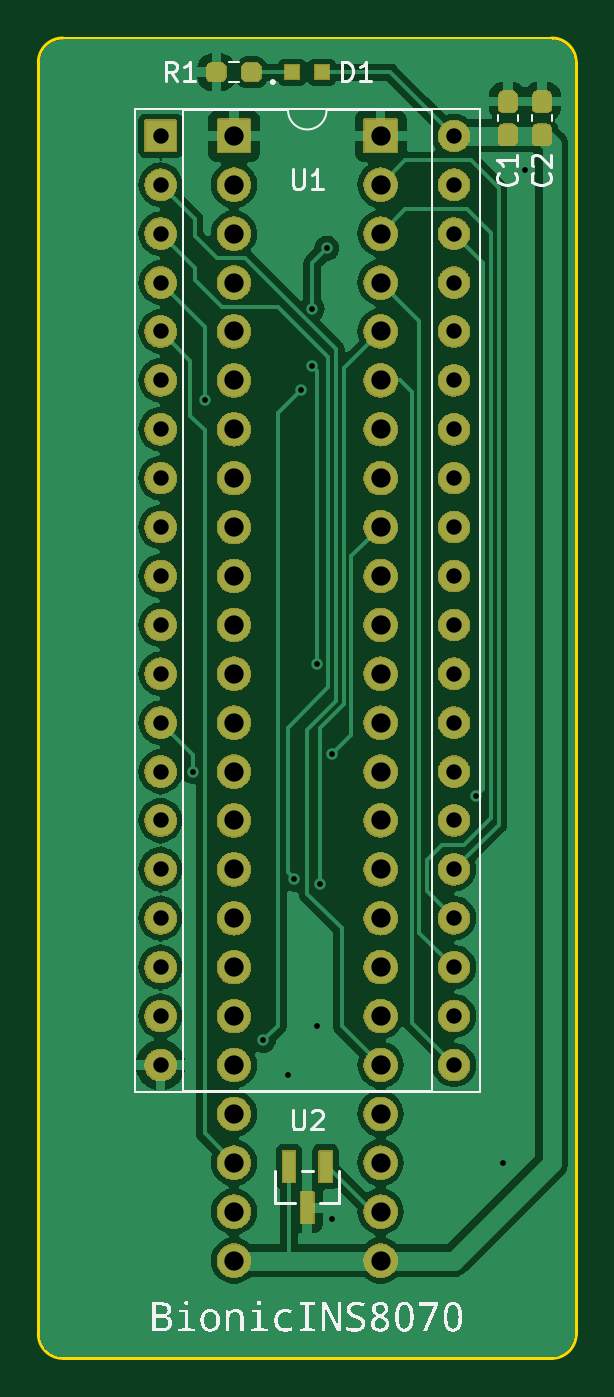
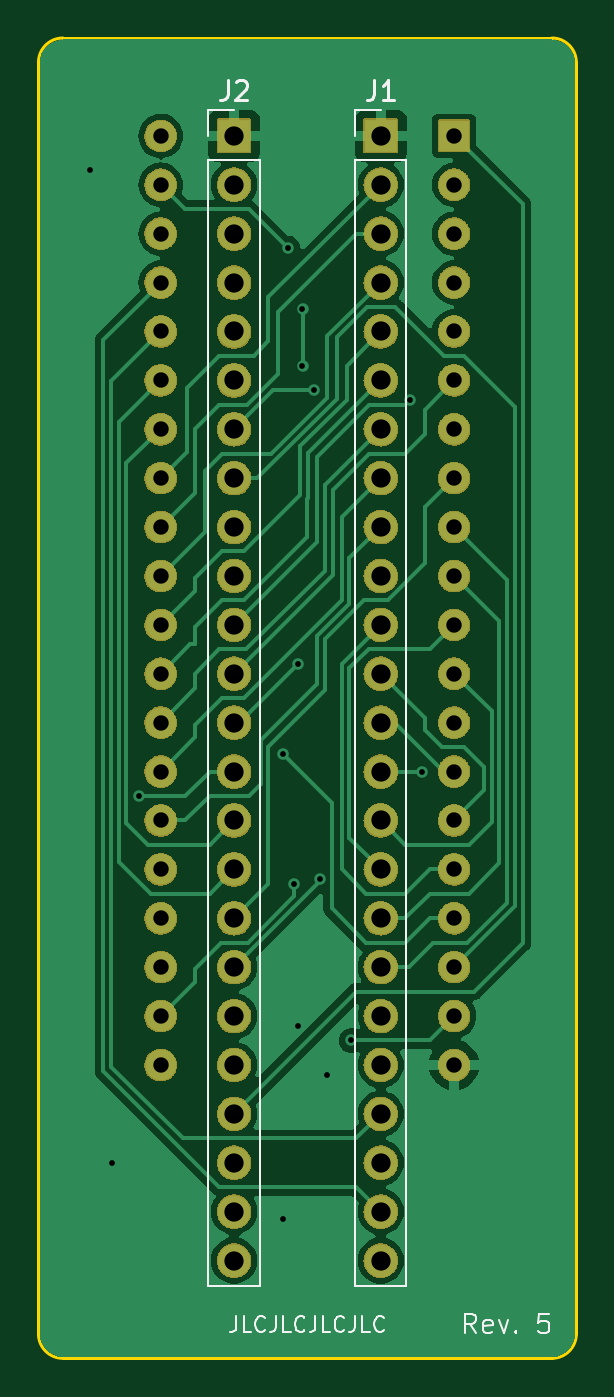
Circuit board: 11 layer files. Board 27.9 x 68.6 mm.
- bottom_copper: bionic-ins8070-B_Cu.gbr (52617 bytes)
- bottom_mask: bionic-ins8070-B_Mask.gbr (266187 bytes)
- paste: bionic-ins8070-B_Paste.gbr (518 bytes)
- bottom_silk: bionic-ins8070-B_Silkscreen.gbr (9389 bytes)
- outline: bionic-ins8070-Edge_Cuts.gbr (1064 bytes)
- top_copper: bionic-ins8070-F_Cu.gbr (79744 bytes)
- top_mask: bionic-ins8070-F_Mask.gbr (276390 bytes)
- paste: bionic-ins8070-F_Paste.gbr (1627 bytes)
- top_silk: bionic-ins8070-F_Silkscreen.gbr (70725 bytes)
- drill: bionic-ins8070-NPTH.drl (300 bytes)
- drill: bionic-ins8070-PTH.drl (2150 bytes)

=== bottom_copper: bionic-ins8070-B_Cu.gbr (52617 bytes, source omitted) ===
=== bottom_mask: bionic-ins8070-B_Mask.gbr (266187 bytes, source omitted) ===
=== paste: bionic-ins8070-B_Paste.gbr ===
G04 #@! TF.GenerationSoftware,KiCad,Pcbnew,7.0.11+dfsg-1build4*
G04 #@! TF.CreationDate,2024-11-01T16:33:00+09:00*
G04 #@! TF.ProjectId,bionic-ins8070,62696f6e-6963-42d6-996e-73383037302e,5*
G04 #@! TF.SameCoordinates,Original*
G04 #@! TF.FileFunction,Paste,Bot*
G04 #@! TF.FilePolarity,Positive*
%FSLAX46Y46*%
G04 Gerber Fmt 4.6, Leading zero omitted, Abs format (unit mm)*
G04 Created by KiCad (PCBNEW 7.0.11+dfsg-1build4) date 2024-11-01 16:33:00*
%MOMM*%
%LPD*%
G01*
G04 APERTURE LIST*
G04 APERTURE END LIST*
M02*

=== bottom_silk: bionic-ins8070-B_Silkscreen.gbr (9389 bytes, source omitted) ===
=== outline: bionic-ins8070-Edge_Cuts.gbr ===
G04 #@! TF.GenerationSoftware,KiCad,Pcbnew,7.0.11+dfsg-1build4*
G04 #@! TF.CreationDate,2024-11-01T16:33:00+09:00*
G04 #@! TF.ProjectId,bionic-ins8070,62696f6e-6963-42d6-996e-73383037302e,5*
G04 #@! TF.SameCoordinates,Original*
G04 #@! TF.FileFunction,Profile,NP*
%FSLAX46Y46*%
G04 Gerber Fmt 4.6, Leading zero omitted, Abs format (unit mm)*
G04 Created by KiCad (PCBNEW 7.0.11+dfsg-1build4) date 2024-11-01 16:33:00*
%MOMM*%
%LPD*%
G01*
G04 APERTURE LIST*
G04 #@! TA.AperFunction,Profile*
%ADD10C,0.150000*%
G04 #@! TD*
G04 APERTURE END LIST*
D10*
X128940000Y-71270000D02*
G75*
G03*
X127670000Y-70000000I-1270000J0D01*
G01*
X127670000Y-70000000D02*
X102270000Y-70000000D01*
X127670000Y-138580000D02*
G75*
G03*
X128940000Y-137310000I0J1270000D01*
G01*
X128940000Y-137310000D02*
X128940000Y-71270000D01*
X102270000Y-138580000D02*
X127670000Y-138580000D01*
X101000000Y-137310000D02*
G75*
G03*
X102270000Y-138580000I1270000J0D01*
G01*
X101000000Y-71270000D02*
X101000000Y-137310000D01*
X102270000Y-70000000D02*
G75*
G03*
X101000000Y-71270000I0J-1270000D01*
G01*
M02*

=== top_copper: bionic-ins8070-F_Cu.gbr (79744 bytes, source omitted) ===
=== top_mask: bionic-ins8070-F_Mask.gbr (276390 bytes, source omitted) ===
=== paste: bionic-ins8070-F_Paste.gbr (1627 bytes, source withheld) ===
=== top_silk: bionic-ins8070-F_Silkscreen.gbr (70725 bytes, source omitted) ===
=== drill: bionic-ins8070-NPTH.drl ===
M48
; DRILL file {KiCad 7.0.11+dfsg-1build4} date Fri 01 Nov 2024 04:33:03 PM JST
; FORMAT={-:-/ absolute / inch / decimal}
; #@! TF.CreationDate,2024-11-01T16:33:03+09:00
; #@! TF.GenerationSoftware,Kicad,Pcbnew,7.0.11+dfsg-1build4
; #@! TF.FileFunction,NonPlated,1,2,NPTH
FMAT,2
INCH
%
G90
G05
M30

=== drill: bionic-ins8070-PTH.drl ===
M48
; DRILL file {KiCad 7.0.11+dfsg-1build4} date Fri 01 Nov 2024 04:33:03 PM JST
; FORMAT={-:-/ absolute / inch / decimal}
; #@! TF.CreationDate,2024-11-01T16:33:03+09:00
; #@! TF.GenerationSoftware,Kicad,Pcbnew,7.0.11+dfsg-1build4
; #@! TF.FileFunction,Plated,1,2,PTH
FMAT,2
INCH
; #@! TA.AperFunction,Plated,PTH,ViaDrill
T1C0.0118
; #@! TA.AperFunction,Plated,PTH,ComponentDrill
T2C0.0315
; #@! TA.AperFunction,Plated,PTH,ComponentDrill
T3C0.0394
%
G90
G05
T1
X4.2928Y-4.2559
X4.3164Y-3.4959
X4.4364Y-4.8059
X4.4864Y-4.8759
X4.5Y-4.4759
X4.5128Y-3.4759
X4.5364Y-3.3093
X4.5364Y-3.4259
X4.5455Y-4.0359
X4.5464Y-4.7759
X4.5528Y-4.4859
X4.5664Y-3.1859
X4.5764Y-4.2209
X4.5764Y-5.1709
X4.8714Y-4.3059
X4.9264Y-5.0559
X4.9714Y-3.0259
T2
X4.2264Y-2.9559
X4.2264Y-3.0559
X4.2264Y-3.1559
X4.2264Y-3.2559
X4.2264Y-3.3559
X4.2264Y-3.4559
X4.2264Y-3.5559
X4.2264Y-3.6559
X4.2264Y-3.7559
X4.2264Y-3.8559
X4.2264Y-3.9559
X4.2264Y-4.0559
X4.2264Y-4.1559
X4.2264Y-4.2559
X4.2264Y-4.3559
X4.2264Y-4.4559
X4.2264Y-4.5559
X4.2264Y-4.6559
X4.2264Y-4.7559
X4.2264Y-4.8559
X4.8264Y-2.9559
X4.8264Y-3.0559
X4.8264Y-3.1559
X4.8264Y-3.2559
X4.8264Y-3.3559
X4.8264Y-3.4559
X4.8264Y-3.5559
X4.8264Y-3.6559
X4.8264Y-3.7559
X4.8264Y-3.8559
X4.8264Y-3.9559
X4.8264Y-4.0559
X4.8264Y-4.1559
X4.8264Y-4.2559
X4.8264Y-4.3559
X4.8264Y-4.4559
X4.8264Y-4.5559
X4.8264Y-4.6559
X4.8264Y-4.7559
X4.8264Y-4.8559
T3
X4.3764Y-2.9559
X4.3764Y-3.0559
X4.3764Y-3.1559
X4.3764Y-3.2559
X4.3764Y-3.3559
X4.3764Y-3.4559
X4.3764Y-3.5559
X4.3764Y-3.6559
X4.3764Y-3.7559
X4.3764Y-3.8559
X4.3764Y-3.9559
X4.3764Y-4.0559
X4.3764Y-4.1559
X4.3764Y-4.2559
X4.3764Y-4.3559
X4.3764Y-4.4559
X4.3764Y-4.5559
X4.3764Y-4.6559
X4.3764Y-4.7559
X4.3764Y-4.8559
X4.3764Y-4.9559
X4.3764Y-5.0559
X4.3764Y-5.1559
X4.3764Y-5.2559
X4.6764Y-2.9559
X4.6764Y-3.0559
X4.6764Y-3.1559
X4.6764Y-3.2559
X4.6764Y-3.3559
X4.6764Y-3.4559
X4.6764Y-3.5559
X4.6764Y-3.6559
X4.6764Y-3.7559
X4.6764Y-3.8559
X4.6764Y-3.9559
X4.6764Y-4.0559
X4.6764Y-4.1559
X4.6764Y-4.2559
X4.6764Y-4.3559
X4.6764Y-4.4559
X4.6764Y-4.5559
X4.6764Y-4.6559
X4.6764Y-4.7559
X4.6764Y-4.8559
X4.6764Y-4.9559
X4.6764Y-5.0559
X4.6764Y-5.1559
X4.6764Y-5.2559
M30

